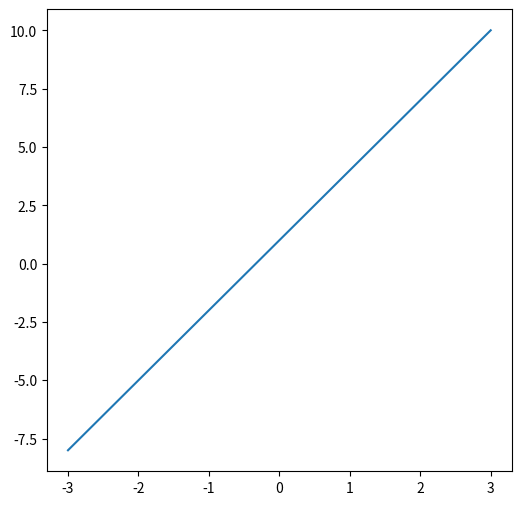
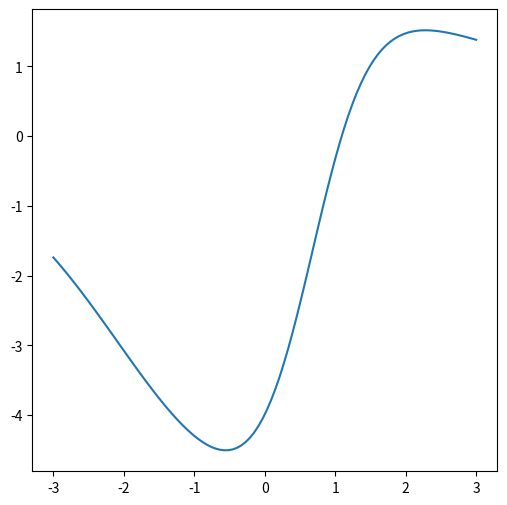
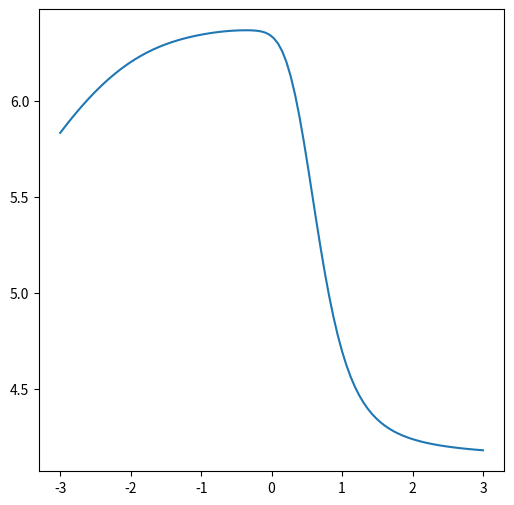
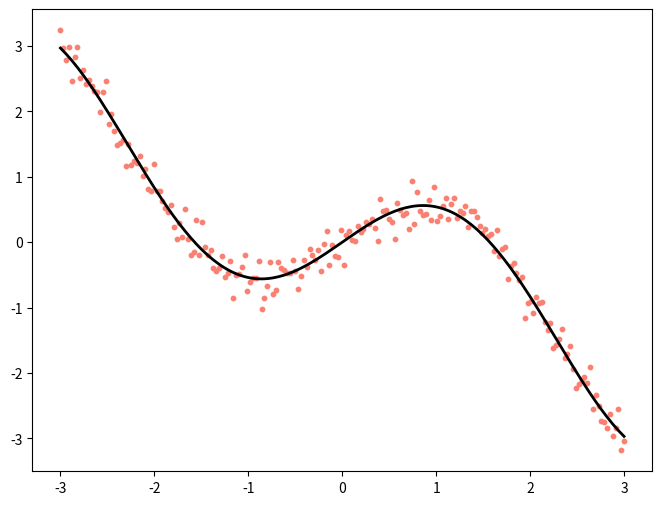
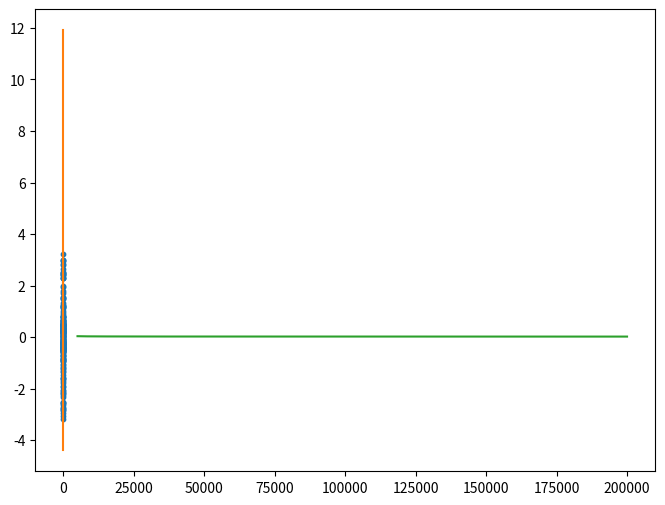
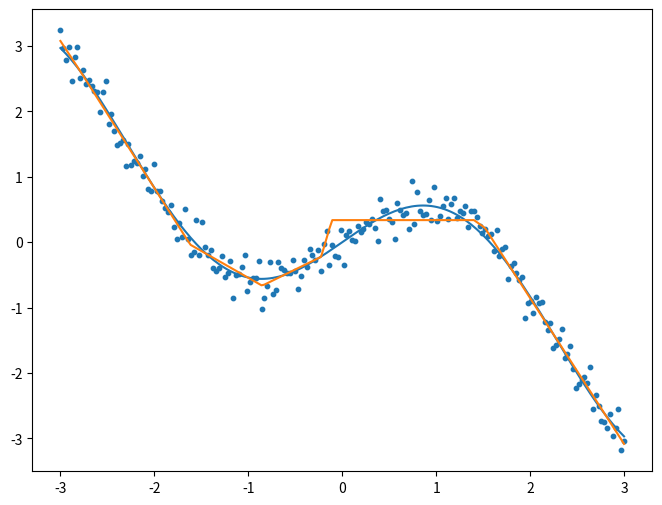

Generate these figures, in order, with matplotlib:
import numpy as np
import matplotlib.pyplot as plt
%matplotlib inline

x = np.linspace(-3, 3, 100)
num_examples = len(x)
w, b = (3,1)
y = w*x + b

plt.figure(figsize=(6,6))
plt.plot(x,y)

d = 1
H1 = 10
X = np.array(x).reshape(num_examples,d)

W0 = np.random.randn(1,H1)
b0 = np.random.randn(1,H1)
h1 = np.tanh(np.dot(X, W0) + b0)


W1 = np.random.randn(H1, 1)
b1 = np.random.randn(1,1)
y = np.dot(h1,W1) + b1

plt.figure(figsize=(6,6))
_ = plt.plot(x,y)


# add a second hidden layer
d=1
H1 = 10
H2 = 5

W0 = np.random.randn(d, H1)
b0 = np.random.randn(d, H1)
h1 = np.tanh(np.dot(X, W0) + b0)

W1 = np.random.randn(H1, H2)
b1 = np.random.normal(1, H2)
h2 = np.tanh(np.dot(h1,W1) + b1)


W2 = np.random.randn(H2, 1)
b2 = np.random.randn(1, 1)
y = np.dot(h2, W2) + b2

plt.figure(figsize=(6,6))
_ = plt.plot(x,y)


x = np.linspace(-3, 3, 200)
num_examples = len(x)
w, b = (3,1)
m = x*np.cos(x)
y = m + 0.2*np.random.normal(size=num_examples)

plt.figure(figsize=(8,6))
plt.plot(x,m,color='black',linewidth=2)
plt.scatter(x,y,color='salmon',s=10)


def relu(x):
    return x*(x>0)


# initialize the parameters randomly
W1 = np.random.randn(d,H1)
b1 = np.random.randn(1,H1)
W2 = np.random.randn(H1,1)
b2 = np.random.randn(1,1)
X = np.array(x).reshape(num_examples,d)
Y = y.reshape(num_examples,1)

#Plot the random initialization
hidden_layer = relu(np.dot(X, W1) + b1) # note, ReLU activation
Yhat = np.dot(hidden_layer, W2) + b2

plt.figure(figsize=(8,6))
plt.plot(x,m)
plt.plot(x,Yhat)
plt.scatter(x,Y,s=10)


# initialize the parameters randomly
W1 = np.random.randn(d,H1)
b1 = np.random.randn(1,H1)
W2 = np.random.randn(H1,1)
b2 = np.random.randn(1,1)
Y = y.reshape(num_examples,1)

step_size = 1e-2
steps = 200000
loss = []
for i in np.arange(steps):
    
    hidden_layer = relu(np.dot(X, W1) + b1) 
    Yhat = np.dot(hidden_layer, W2) + b2
    current_loss = .5*np.mean((Y-Yhat)**2)
    loss.append(current_loss)

    if i % 10000 == 0:
        print("iteration %d: loss %f" % (i, current_loss))
      
    dloss = Yhat - Y
    dloss /= num_examples

    # backpropate the gradient to the parameters
    # first backprop to parameters W2 and b2
    dW2 = np.dot(hidden_layer.T, dloss)
    db2 = np.sum(dloss)
    
    # next backprop to hidden layer
    dhidden = np.dot(dloss, W2.T)
    # backprop the ReLU non-linearity
    dhidden[hidden_layer <= 0] = 0
    
    # finally backprop to W1,b1
    dW1 = np.dot(X.T, dhidden)
    db1 = np.sum(dhidden)
    
    # perform a parameter update
    W1 += -step_size * dW1
    b1 += -step_size * db1
    W2 += -step_size * dW2
    b2 += -step_size * db2
    
# Plot the loss as a function of gradient step
# skip the first part of the algorithm where the decrease is very steep
skip = 5000
tail_loss = loss[skip:]
plt.plot(np.arange(len(tail_loss))+skip, tail_loss)

plt.figure(figsize=(8,6))
plt.plot(x,m)
plt.plot(x,Yhat)
plt.scatter(x,Y,s=10)